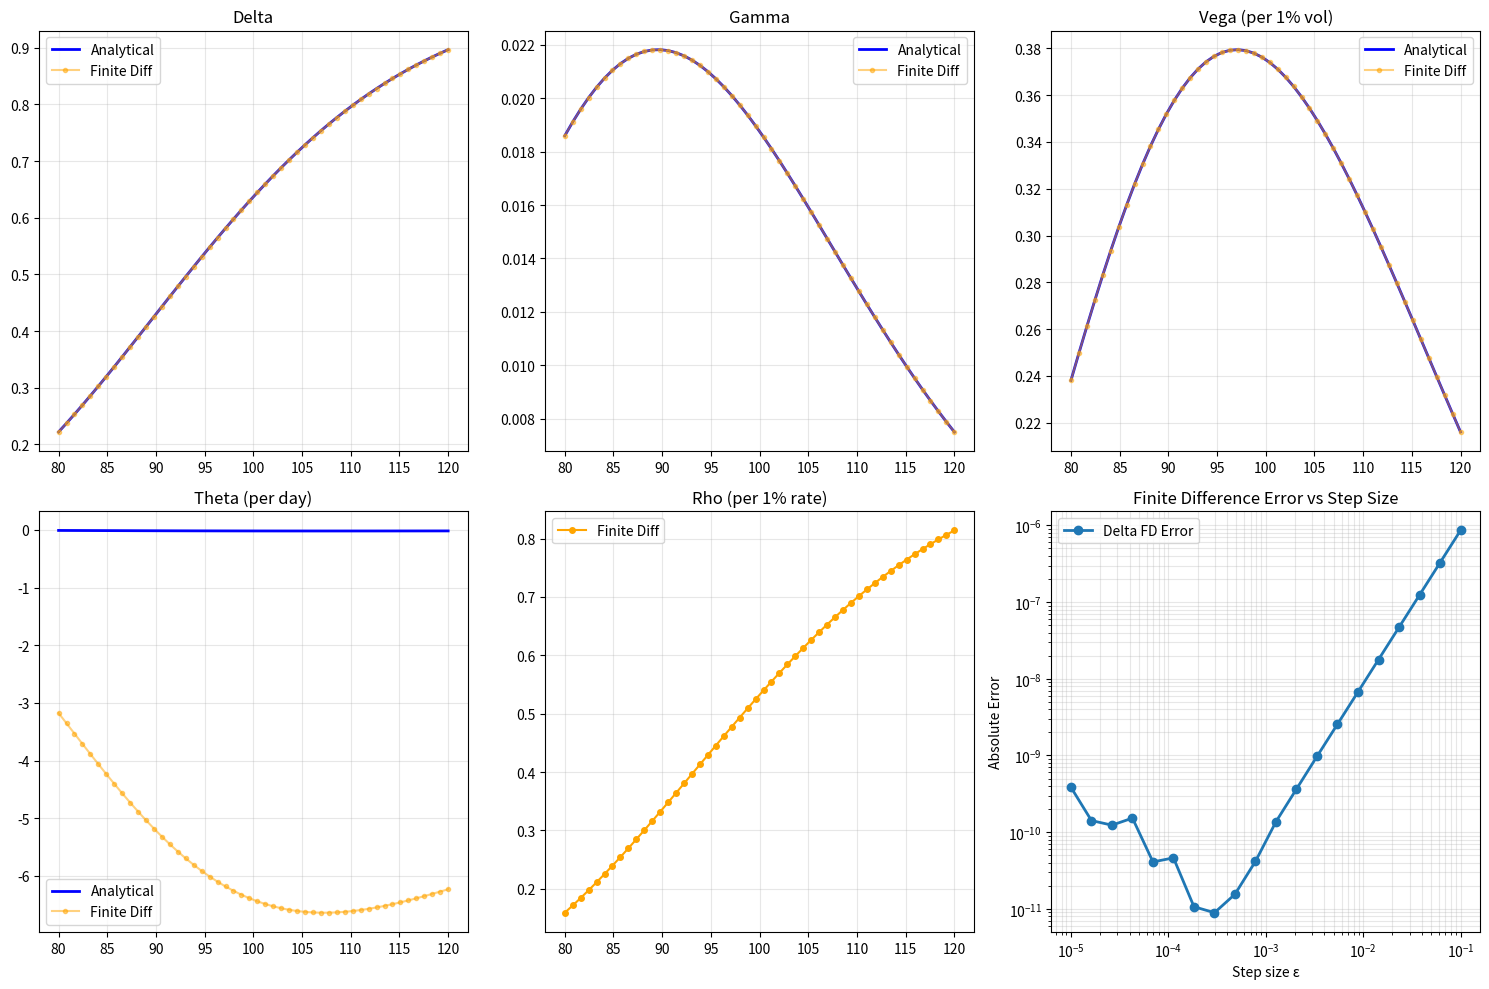

This chart was generated by the following Python code:

# Block 1
import numpy as np
import matplotlib.pyplot as plt
from scipy.stats import norm
from scipy.optimize import fmin

# Black-Scholes components
def bs_d1(S, K, T, r, sigma):
    with np.errstate(divide='ignore', invalid='ignore'):
        return (np.log(S/K) + (r + 0.5*sigma**2)*T) / (sigma*np.sqrt(T))

def bs_d2(S, K, T, r, sigma):
    d1 = bs_d1(S, K, T, r, sigma)
    return d1 - sigma*np.sqrt(T)

def bs_call(S, K, T, r, sigma):
    d1 = bs_d1(S, K, T, r, sigma)
    d2 = bs_d2(S, K, T, r, sigma)
    call = S*norm.cdf(d1) - K*np.exp(-r*T)*norm.cdf(d2)
    return call

# Analytical Greeks for European call
def delta_analytical(S, K, T, r, sigma):
    return norm.cdf(bs_d1(S, K, T, r, sigma))

def gamma_analytical(S, K, T, r, sigma):
    d1 = bs_d1(S, K, T, r, sigma)
    return norm.pdf(d1) / (S * sigma * np.sqrt(T))

def vega_analytical(S, K, T, r, sigma):
    d1 = bs_d1(S, K, T, r, sigma)
    return S * norm.pdf(d1) * np.sqrt(T) / 100  # Per 1%

def theta_analytical(S, K, T, r, sigma):
    d1 = bs_d1(S, K, T, r, sigma)
    d2 = bs_d2(S, K, T, r, sigma)
    return (-S * norm.pdf(d1) * sigma / (2*np.sqrt(T)) - 
            r * K * np.exp(-r*T) * norm.cdf(d2)) / 365  # Per day

# Finite difference Greeks
def greeks_finite_diff(S, K, T, r, sigma, eps=0.01, greek_type='delta'):
    if greek_type == 'delta':
        V_up = bs_call(S + eps, K, T, r, sigma)
        V_down = bs_call(S - eps, K, T, r, sigma)
        return (V_up - V_down) / (2*eps)
    
    elif greek_type == 'gamma':
        V_up = bs_call(S + eps, K, T, r, sigma)
        V_mid = bs_call(S, K, T, r, sigma)
        V_down = bs_call(S - eps, K, T, r, sigma)
        return (V_up - 2*V_mid + V_down) / eps**2
    
    elif greek_type == 'vega':
        sigma_up = sigma + 0.0001  # 1 basis point
        sigma_down = sigma - 0.0001
        V_up = bs_call(S, K, T, r, sigma_up)
        V_down = bs_call(S, K, T, r, sigma_down)
        return (V_up - V_down) / (2*0.0001) / 100  # Normalize per 1%
    
    elif greek_type == 'theta':
        T_up = T + 1/365
        T_down = max(T - 1/365, 0.001)
        V_up = bs_call(S, K, T_up, r, sigma)
        V_down = bs_call(S, K, T_down, r, sigma)
        return -(V_up - V_down) / (2/365)  # Negative time decay
    
    elif greek_type == 'rho':
        r_up = r + 0.0001
        r_down = r - 0.0001
        V_up = bs_call(S, K, T, r_up, sigma)
        V_down = bs_call(S, K, T, r_down, sigma)
        return (V_up - V_down) / (2*0.0001) / 100  # Per 1%

# Monte Carlo Greeks (European call)
def greeks_mc_pathwise(S, K, T, r, sigma, N_paths=100000, greek_type='delta'):
    np.random.seed(42)
    Z = np.random.normal(0, 1, N_paths)
    S_T = S * np.exp((r - 0.5*sigma**2)*T + sigma*np.sqrt(T)*Z)
    payoff = np.maximum(S_T - K, 0)
    
    if greek_type == 'delta':
        # dS_T/dS = e^{...} (from chain rule)
        dS_dS0 = np.exp((r - 0.5*sigma**2)*T + sigma*np.sqrt(T)*Z)
        dPayoff_dS = (S_T > K).astype(float) * dS_dS0
        delta = np.exp(-r*T) * np.mean(dPayoff_dS)
        se_delta = np.exp(-r*T) * np.std(dPayoff_dS) / np.sqrt(N_paths)
        return delta, se_delta
    
    elif greek_type == 'gamma':
        # Gamma = d²V/dS² (more complex; use finite difference on delta samples)
        eps = 0.01
        delta_up = greeks_mc_pathwise(S + eps, K, T, r, sigma, N_paths, 'delta')[0]
        delta_down = greeks_mc_pathwise(S - eps, K, T, r, sigma, N_paths, 'delta')[0]
        gamma = (delta_up - delta_down) / (2*eps)
        return gamma, 0
    
    elif greek_type == 'vega':
        # dPayoff/dσ ≈ finite difference
        sigma_up = sigma + 0.0001
        sigma_down = sigma - 0.0001
        price_up = np.exp(-r*T) * np.mean(np.maximum(
            S * np.exp((r - 0.5*sigma_up**2)*T + sigma_up*np.sqrt(T)*Z) - K, 0))
        price_down = np.exp(-r*T) * np.mean(np.maximum(
            S * np.exp((r - 0.5*sigma_down**2)*T + sigma_down*np.sqrt(T)*Z) - K, 0))
        vega = (price_up - price_down) / (2*0.0001) / 100
        return vega, 0

# Parameters
S0, K, T, r, sigma = 100, 100, 1, 0.05, 0.2

# Compute Greeks
print("=== EUROPEAN CALL GREEKS COMPUTATION ===\n")

greeks_names = ['delta', 'gamma', 'vega', 'theta', 'rho']
greeks_analytical = {}
greeks_fd = {}
greeks_mc = {}

for greek in greeks_names:
    if greek == 'delta':
        greeks_analytical[greek] = delta_analytical(S0, K, T, r, sigma)
        greeks_fd[greek] = greeks_finite_diff(S0, K, T, r, sigma, greek_type=greek)
        greeks_mc[greek], se_mc = greeks_mc_pathwise(S0, K, T, r, sigma, greek_type=greek)
    elif greek == 'gamma':
        greeks_analytical[greek] = gamma_analytical(S0, K, T, r, sigma)
        greeks_fd[greek] = greeks_finite_diff(S0, K, T, r, sigma, greek_type=greek)
        greeks_mc[greek], se_mc = greeks_mc_pathwise(S0, K, T, r, sigma, greek_type=greek)
    elif greek == 'vega':
        greeks_analytical[greek] = vega_analytical(S0, K, T, r, sigma)
        greeks_fd[greek] = greeks_finite_diff(S0, K, T, r, sigma, greek_type=greek)
        greeks_mc[greek], se_mc = greeks_mc_pathwise(S0, K, T, r, sigma, greek_type=greek)
    elif greek == 'theta':
        greeks_analytical[greek] = theta_analytical(S0, K, T, r, sigma)
        greeks_fd[greek] = greeks_finite_diff(S0, K, T, r, sigma, greek_type=greek)
    elif greek == 'rho':
        greeks_analytical[greek] = 0  # Define if needed
        greeks_fd[greek] = greeks_finite_diff(S0, K, T, r, sigma, greek_type=greek)

print("Greek\t\tAnalytical\tFinite Diff\tMC (pathwise)\tFD Error %\tMC Error %")
print("-" * 80)

for greek in greeks_names:
    if greek in greeks_mc and greeks_mc[greek] is not None:
        anal = greeks_analytical.get(greek, 0)
        fd = greeks_fd.get(greek, 0)
        mc = greeks_mc.get(greek, 0)
        
        fd_error = abs(fd - anal) / abs(anal) * 100 if anal != 0 else 0
        mc_error = abs(mc - anal) / abs(anal) * 100 if anal != 0 else 0
        
        print(f"{greek:15s}\t{anal:8.6f}\t{fd:8.6f}\t{mc:8.6f}\t{fd_error:6.2f}%\t{mc_error:6.2f}%")

# Visualization
fig, axes = plt.subplots(2, 3, figsize=(15, 10))

# Plot each Greek
spot_range = np.linspace(80, 120, 50)

# Delta
deltas_anal = [delta_analytical(S, K, T, r, sigma) for S in spot_range]
deltas_fd = [greeks_finite_diff(S, K, T, r, sigma, greek_type='delta') for S in spot_range]
axes[0, 0].plot(spot_range, deltas_anal, linewidth=2, label='Analytical', color='blue')
axes[0, 0].plot(spot_range, deltas_fd, 'o-', alpha=0.5, markersize=3, label='Finite Diff', color='orange')
axes[0, 0].set_title('Delta')
axes[0, 0].legend()
axes[0, 0].grid(alpha=0.3)

# Gamma
gammas_anal = [gamma_analytical(S, K, T, r, sigma) for S in spot_range]
gammas_fd = [greeks_finite_diff(S, K, T, r, sigma, greek_type='gamma') for S in spot_range]
axes[0, 1].plot(spot_range, gammas_anal, linewidth=2, label='Analytical', color='blue')
axes[0, 1].plot(spot_range, gammas_fd, 'o-', alpha=0.5, markersize=3, label='Finite Diff', color='orange')
axes[0, 1].set_title('Gamma')
axes[0, 1].legend()
axes[0, 1].grid(alpha=0.3)

# Vega
vegas_anal = [vega_analytical(S, K, T, r, sigma) for S in spot_range]
vegas_fd = [greeks_finite_diff(S, K, T, r, sigma, greek_type='vega') for S in spot_range]
axes[0, 2].plot(spot_range, vegas_anal, linewidth=2, label='Analytical', color='blue')
axes[0, 2].plot(spot_range, vegas_fd, 'o-', alpha=0.5, markersize=3, label='Finite Diff', color='orange')
axes[0, 2].set_title('Vega (per 1% vol)')
axes[0, 2].legend()
axes[0, 2].grid(alpha=0.3)

# Theta
thetas_anal = [theta_analytical(S, K, T, r, sigma) for S in spot_range]
thetas_fd = [greeks_finite_diff(S, K, T, r, sigma, greek_type='theta') for S in spot_range]
axes[1, 0].plot(spot_range, thetas_anal, linewidth=2, label='Analytical', color='blue')
axes[1, 0].plot(spot_range, thetas_fd, 'o-', alpha=0.5, markersize=3, label='Finite Diff', color='orange')
axes[1, 0].set_title('Theta (per day)')
axes[1, 0].legend()
axes[1, 0].grid(alpha=0.3)

# Rho
rhos_fd = [greeks_finite_diff(S, K, T, r, sigma, greek_type='rho') for S in spot_range]
axes[1, 1].plot(spot_range, rhos_fd, 'o-', markersize=4, label='Finite Diff', color='orange')
axes[1, 1].set_title('Rho (per 1% rate)')
axes[1, 1].legend()
axes[1, 1].grid(alpha=0.3)

# Error comparison
eps_values = np.logspace(-5, -1, 20)
delta_errors = []
for eps in eps_values:
    delta_fd_eps = greeks_finite_diff(S0, K, T, r, sigma, eps=eps, greek_type='delta')
    error = abs(delta_fd_eps - greeks_analytical['delta'])
    delta_errors.append(error)

axes[1, 2].loglog(eps_values, delta_errors, 'o-', linewidth=2, label='Delta FD Error')
axes[1, 2].set_xlabel('Step size ε')
axes[1, 2].set_ylabel('Absolute Error')
axes[1, 2].set_title('Finite Difference Error vs Step Size')
axes[1, 2].legend()
axes[1, 2].grid(alpha=0.3, which='both')

plt.tight_layout()
plt.show()